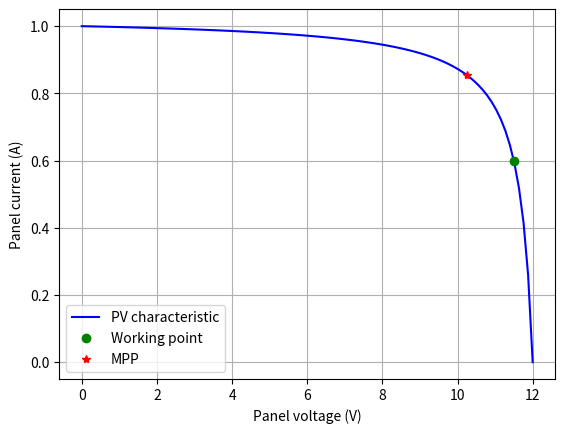
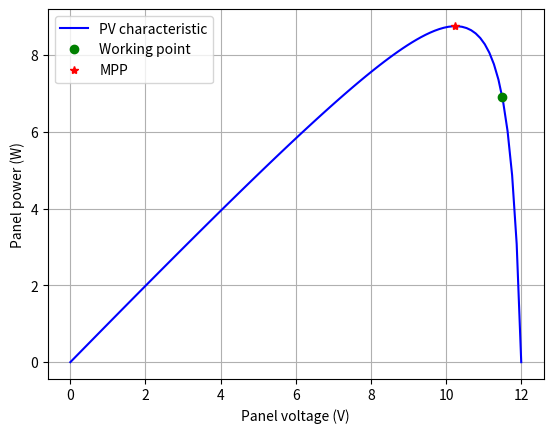
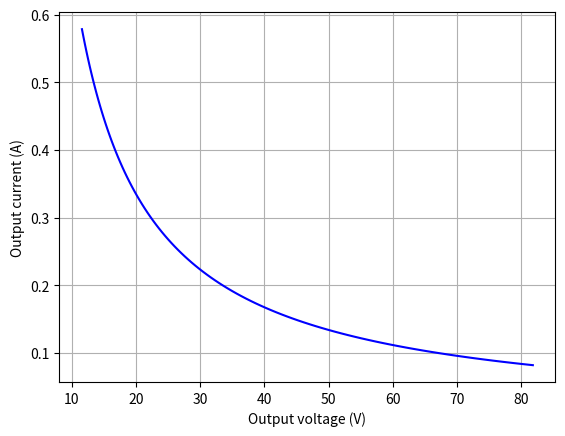
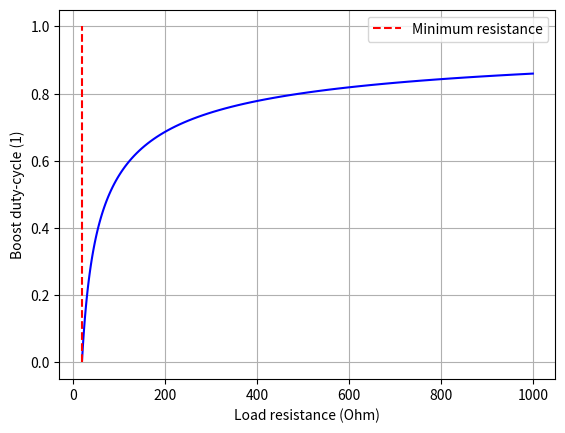

These figures' Python source, in order:
# /// script
# requires-python = ">=3.14"
# dependencies = ["numpy", "scipy", "matplotlib"]
# ///

import numpy as np
import matplotlib.pyplot as plt
import scipy.optimize as spo

# === PV description parameters ===
Isc  = 1.0  # [A] PV panel short circuit current
Voc  = 12.0 # [V] PV panel open circuit voltage
Iset = 0.6  # [A] current working point (set to 0 for MPP)
a    = 1.03 # [A] PV curve shape parameter (must be > Isc)
RL   = 20   # [ohm] minimum output load resistance
RH   = 1e3  # [ohm] maximum output load resistance
eta  = 0.97 # [1] converter efficiency (assumed constant)
Np   = 100  # [1] number of simulation evaluation points

# === Simulation ===
vi = np.linspace(0, Voc, Np)
# Using model based on linear fractional function (homographic function)
fpv = lambda vx: a*(vx - Voc) / (vx - a*Voc/Isc)
ii = fpv(vi)
# Look for MPP
Vmpp = (spo.minimize_scalar(lambda vp: -vp*fpv(vp), bounds=(0, Voc), method='bounded')).x
Impp = fpv(Vmpp)
# In case of Iset == 0, use it
if Iset < 1e-6:
    (Vset, Iset) = (Vmpp, Impp)
else:
    # Find voltage at given input current
    Vset = spo.fsolve(lambda vx: fpv(vx) - Iset, Voc/2)[0]
# Sweep boost converter output resistance
Rmin = Vset/Iset/eta # minimum output resistance to guarantee boost operation
if RL < Rmin:
    RL = Rmin
Ro = np.logspace(np.log10(RL), np.log10(RH), Np)
vo = np.sqrt(Ro * eta* Vset * Iset)
io = vo / Ro
duty = 1 - Vset/vo # hypothesis of boost converter in CCM

# === Results ===
print(f"                 WP    |    MPP")
print(f"Voltage (V)  : {Vset:5.2f}   |  {Vmpp:5.2f}")
print(f"Current (A)  : {Iset:5.2f}   |  {Impp:5.2f}")
print(f"Power   (W)  : {Vset*Iset:5.2f}   |  {Vmpp*Impp:5.2f}")
print(f"Rmin    (ohm): {Rmin:5.2f}")
print(f"Pout    (W)  : {eta*Vset*Iset:5.2f}")

plt.figure()
plt.plot(vi, ii, 'b-', label="PV characteristic")
plt.plot(Vset, Iset, 'go', label="Working point")
plt.plot(Vmpp, Impp, 'r*', label="MPP")
plt.xlabel("Panel voltage (V)")
plt.ylabel("Panel current (A)")
plt.legend()
plt.box(True)
plt.grid(True)
plt.show(block=False)

plt.figure()
plt.plot(vi, vi*ii, 'b-', label="PV characteristic")
plt.plot(Vset, Vset*Iset, 'go', label="Working point")
plt.plot(Vmpp, Vmpp*Impp, 'r*', label="MPP")
plt.xlabel("Panel voltage (V)")
plt.ylabel("Panel power (W)")
plt.legend()
plt.box(True)
plt.grid(True)
plt.show(block=False)

plt.figure()
plt.plot(vo, io, 'b-')
plt.xlabel("Output voltage (V)")
plt.ylabel("Output current (A)")
plt.box(True)
plt.grid(True)
plt.show(block=False)

plt.figure()
plt.plot(Ro, duty, 'b-')
plt.plot([Rmin, Rmin], [0, 1], 'r--', label="Minimum resistance")
plt.xlabel("Load resistance (Ohm)")
plt.ylabel("Boost duty-cycle (1)")
plt.legend()
plt.box(True)
plt.grid(True)
plt.show()
